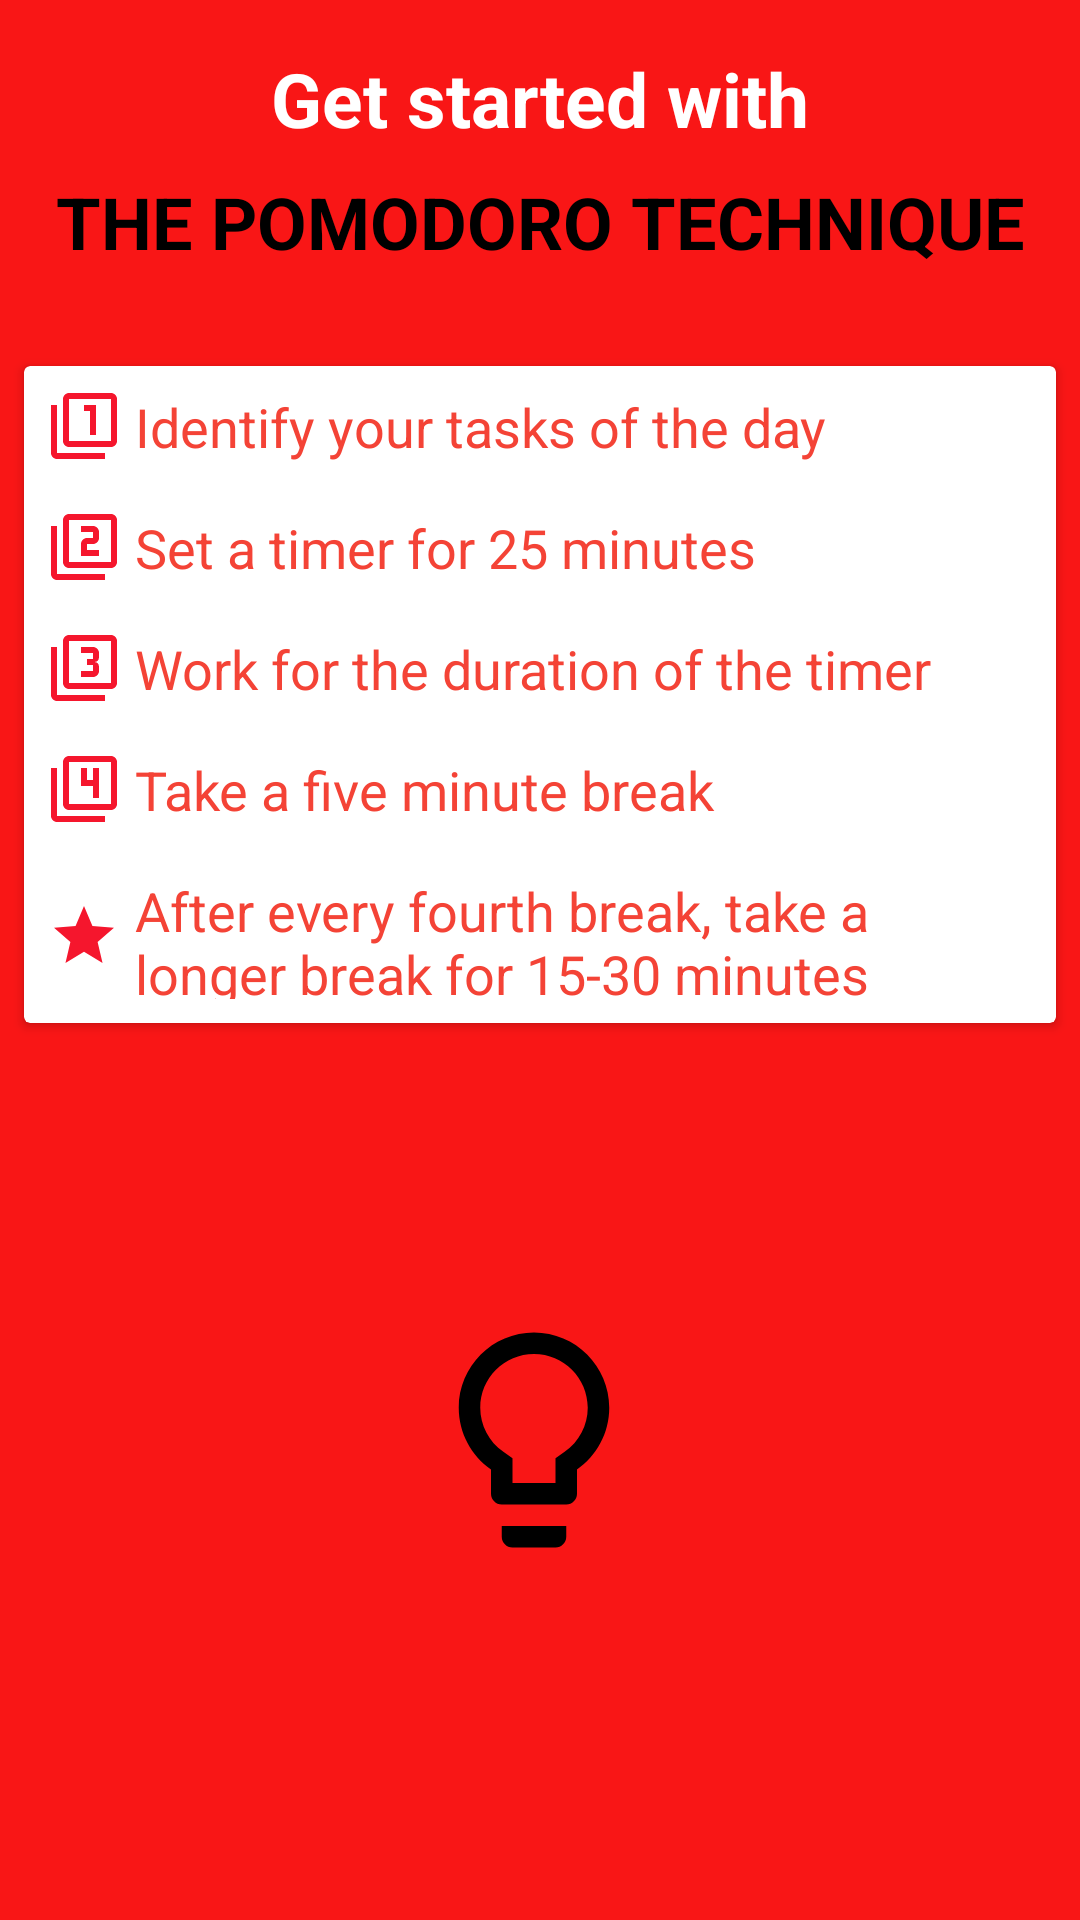

Here is an Android app screen rendered from its layout file. Give the layout XML and the strings, colors and styles it references.
<!-- AndroidManifest.xml: application theme AppTheme -->
<!-- res/layout/activity_instructions.xml -->
<?xml version="1.0" encoding="utf-8"?>
<androidx.constraintlayout.widget.ConstraintLayout xmlns:android="http://schemas.android.com/apk/res/android"
    xmlns:app="http://schemas.android.com/apk/res-auto"
    xmlns:tools="http://schemas.android.com/tools"
    android:layout_width="match_parent"
    android:layout_height="match_parent"
    android:background="@color/colorPrimary">

    <TextView
        android:id="@+id/textView9"
        android:layout_width="wrap_content"
        android:layout_height="wrap_content"
        android:layout_marginStart="8dp"
        android:layout_marginTop="16dp"
        android:layout_marginEnd="8dp"
        android:text="Get started with"
        android:textColor="@color/white"
        android:textSize="25dp"
        android:textStyle="bold"
        app:layout_constraintEnd_toEndOf="parent"
        app:layout_constraintStart_toStartOf="parent"
        app:layout_constraintTop_toTopOf="parent" />

    <TextView
        android:id="@+id/textView10"
        android:layout_width="wrap_content"
        android:layout_height="wrap_content"
        android:layout_marginStart="8dp"
        android:layout_marginTop="8dp"
        android:layout_marginEnd="8dp"
        android:text="The Pomodoro Technique"
        android:textAllCaps="true"
        android:textColor="@android:color/black"
        android:textSize="24sp"
        android:textStyle="bold"
        app:layout_constraintEnd_toEndOf="parent"
        app:layout_constraintStart_toStartOf="parent"
        app:layout_constraintTop_toBottomOf="@+id/textView9" />

    <androidx.cardview.widget.CardView
        android:id="@+id/cardView3"
        android:layout_width="0dp"
        android:layout_height="219dp"
        android:layout_marginStart="8dp"
        android:layout_marginTop="32dp"
        android:layout_marginEnd="8dp"
        app:layout_constraintEnd_toEndOf="parent"
        app:layout_constraintHorizontal_bias="0.0"
        app:layout_constraintStart_toStartOf="parent"
        app:layout_constraintTop_toBottomOf="@+id/textView10">

        <LinearLayout
            android:layout_width="match_parent"
            android:layout_height="match_parent"
            android:orientation="vertical">

            <TextView
                android:id="@+id/textView2"
                android:layout_width="wrap_content"
                android:layout_height="wrap_content"
                android:layout_margin="8dp"
                android:drawableLeft="@drawable/one"
                android:drawablePadding="5dp"
                android:text="Identify your tasks of the day"
                android:textAlignment="center"
                android:textColor="@color/card_text_color"
                android:textSize="18sp" />

            <TextView
                android:id="@+id/textView4"
                android:layout_width="match_parent"
                android:layout_height="wrap_content"
                android:layout_margin="8dp"
                android:drawableLeft="@drawable/two"
                android:drawablePadding="5dp"
                android:text="Set a timer for 25 minutes"
                android:textAlignment="viewStart"
                android:textColor="@color/card_text_color"
                android:textSize="18sp" />

            <TextView
                android:id="@+id/textView6"
                android:layout_width="match_parent"
                android:layout_height="wrap_content"
                android:layout_margin="8dp"
                android:drawableLeft="@drawable/three"
                android:drawablePadding="5dp"
                android:text="Work for the duration of the timer"
                android:textAlignment="viewStart"
                android:textColor="@color/card_text_color"
                android:textSize="18sp" />

            <TextView
                android:id="@+id/textView7"
                android:layout_width="match_parent"
                android:layout_height="wrap_content"
                android:layout_margin="8dp"
                android:drawableLeft="@drawable/four"
                android:drawablePadding="5dp"
                android:text="Take a five minute break"
                android:textAlignment="viewStart"
                android:textColor="@color/card_text_color"
                android:textSize="18sp" />

            <TextView
                android:id="@+id/textView8"
                android:layout_width="match_parent"
                android:layout_height="wrap_content"
                android:layout_margin="8dp"
                android:drawableLeft="@drawable/star"
                android:drawablePadding="5dp"
                android:text="After every fourth break, take a longer break for 15-30 minutes"
                android:textAlignment="viewStart"
                android:textColor="@color/card_text_color"
                android:textSize="18sp" />
        </LinearLayout>

    </androidx.cardview.widget.CardView>

    <ImageView
        android:id="@+id/imageView5"
        android:layout_width="75dp"
        android:layout_height="80dp"
        android:layout_marginStart="44dp"
        android:layout_marginTop="16dp"
        app:layout_constraintStart_toStartOf="parent"
        app:layout_constraintTop_toBottomOf="@+id/cardView3"
        app:srcCompat="@drawable/book" />

    <ImageView
        android:id="@+id/imageView6"
        android:layout_width="86dp"
        android:layout_height="86dp"
        android:layout_marginStart="16dp"
        android:layout_marginTop="96dp"
        app:layout_constraintStart_toEndOf="@+id/imageView5"
        app:layout_constraintTop_toBottomOf="@+id/cardView3"
        app:srcCompat="@drawable/lightbulb" />

    <ImageView
        android:id="@+id/imageView7"
        android:layout_width="92dp"
        android:layout_height="82dp"
        android:layout_marginStart="8dp"
        android:layout_marginTop="8dp"
        android:layout_marginEnd="8dp"
        android:layout_marginBottom="124dp"
        app:layout_constraintBottom_toBottomOf="parent"
        app:layout_constraintEnd_toEndOf="parent"
        app:layout_constraintStart_toEndOf="@+id/imageView6"
        app:layout_constraintTop_toBottomOf="@+id/imageView6"
        app:layout_constraintVertical_bias="1.0"
        app:srcCompat="@drawable/mail" />

</androidx.constraintlayout.widget.ConstraintLayout>
<!-- resources referenced by this layout -->
<resources>
  <color name="card_text_color">#F44336</color>
  <color name="colorPrimary">#F91616</color>
  <color name="white">#FFFFFF</color>
  <!-- drawable four (drawable) -->
  <vector android:height="24dp" android:tint="#F5162D"
      android:viewportHeight="24.0" android:viewportWidth="24.0"
      android:width="24dp" xmlns:android="http://schemas.android.com/apk/res/android">
      <path android:fillColor="#FF000000" android:pathData="M3,5L1,5v16c0,1.1 0.9,2 2,2h16v-2L3,21L3,5zM15,15h2L17,5h-2v4h-2L13,5h-2v6h4v4zM21,1L7,1c-1.1,0 -2,0.9 -2,2v14c0,1.1 0.9,2 2,2h14c1.1,0 2,-0.9 2,-2L23,3c0,-1.1 -0.9,-2 -2,-2zM21,17L7,17L7,3h14v14z"/>
  </vector>
  <!-- drawable lightbulb (drawable) -->
  <vector xmlns:android="http://schemas.android.com/apk/res/android"
          android:width="50dp"
          android:height="50dp"
          android:viewportWidth="24.0"
          android:viewportHeight="24.0">
      <path
          android:fillColor="#FF000000"
          android:pathData="M9,21c0,0.55 0.45,1 1,1h4c0.55,0 1,-0.45 1,-1v-1L9,20v1zM12,2C8.14,2 5,5.14 5,9c0,2.38 1.19,4.47 3,5.74L8,17c0,0.55 0.45,1 1,1h6c0.55,0 1,-0.45 1,-1v-2.26c1.81,-1.27 3,-3.36 3,-5.74 0,-3.86 -3.14,-7 -7,-7zM14.85,13.1l-0.85,0.6L14,16h-4v-2.3l-0.85,-0.6C7.8,12.16 7,10.63 7,9c0,-2.76 2.24,-5 5,-5s5,2.24 5,5c0,1.63 -0.8,3.16 -2.15,4.1z"/>
  </vector>
  <!-- drawable one (drawable) -->
  <vector android:height="24dp" android:tint="#F5162D"
      android:viewportHeight="24.0" android:viewportWidth="24.0"
      android:width="24dp" xmlns:android="http://schemas.android.com/apk/res/android">
      <path android:fillColor="#FF000000" android:pathData="M3,5L1,5v16c0,1.1 0.9,2 2,2h16v-2L3,21L3,5zM14,15h2L16,5h-4v2h2v8zM21,1L7,1c-1.1,0 -2,0.9 -2,2v14c0,1.1 0.9,2 2,2h14c1.1,0 2,-0.9 2,-2L23,3c0,-1.1 -0.9,-2 -2,-2zM21,17L7,17L7,3h14v14z"/>
  </vector>
  <!-- drawable star (drawable) -->
  <vector android:height="24dp" android:tint="#F5162D"
      android:viewportHeight="24.0" android:viewportWidth="24.0"
      android:width="24dp" xmlns:android="http://schemas.android.com/apk/res/android">
      <path android:fillColor="#FF000000" android:pathData="M12,17.27L18.18,21l-1.64,-7.03L22,9.24l-7.19,-0.61L12,2 9.19,8.63 2,9.24l5.46,4.73L5.82,21z"/>
  </vector>
  <!-- drawable three (drawable) -->
  <vector android:height="24dp" android:tint="#F5162D"
      android:viewportHeight="24.0" android:viewportWidth="24.0"
      android:width="24dp" xmlns:android="http://schemas.android.com/apk/res/android">
      <path android:fillColor="#FF000000" android:pathData="M21,1L7,1c-1.1,0 -2,0.9 -2,2v14c0,1.1 0.9,2 2,2h14c1.1,0 2,-0.9 2,-2L23,3c0,-1.1 -0.9,-2 -2,-2zM21,17L7,17L7,3h14v14zM3,5L1,5v16c0,1.1 0.9,2 2,2h16v-2L3,21L3,5zM17,13v-1.5c0,-0.83 -0.67,-1.5 -1.5,-1.5 0.83,0 1.5,-0.67 1.5,-1.5L17,7c0,-1.11 -0.9,-2 -2,-2h-4v2h4v2h-2v2h2v2h-4v2h4c1.1,0 2,-0.89 2,-2z"/>
  </vector>
  <!-- drawable two (drawable) -->
  <vector android:height="24dp" android:tint="#F5162D"
      android:viewportHeight="24.0" android:viewportWidth="24.0"
      android:width="24dp" xmlns:android="http://schemas.android.com/apk/res/android">
      <path android:fillColor="#FF000000" android:pathData="M3,5L1,5v16c0,1.1 0.9,2 2,2h16v-2L3,21L3,5zM21,1L7,1c-1.1,0 -2,0.9 -2,2v14c0,1.1 0.9,2 2,2h14c1.1,0 2,-0.9 2,-2L23,3c0,-1.1 -0.9,-2 -2,-2zM21,17L7,17L7,3h14v14zM17,13h-4v-2h2c1.1,0 2,-0.89 2,-2L17,7c0,-1.11 -0.9,-2 -2,-2h-4v2h4v2h-2c-1.1,0 -2,0.89 -2,2v4h6v-2z"/>
  </vector>
  <style name="AppTheme" parent="Theme.AppCompat.Light.DarkActionBar">
          
              <item name="colorPrimary">@color/colorPrimary</item>
              <item name="colorPrimaryDark">@color/colorPrimaryDark</item>
              <item name="colorAccent">@color/colorAccent</item>
  
      </style>
  <color name="colorPrimaryDark">#C70000</color>
  <color name="colorAccent">#F44336</color>
</resources>
